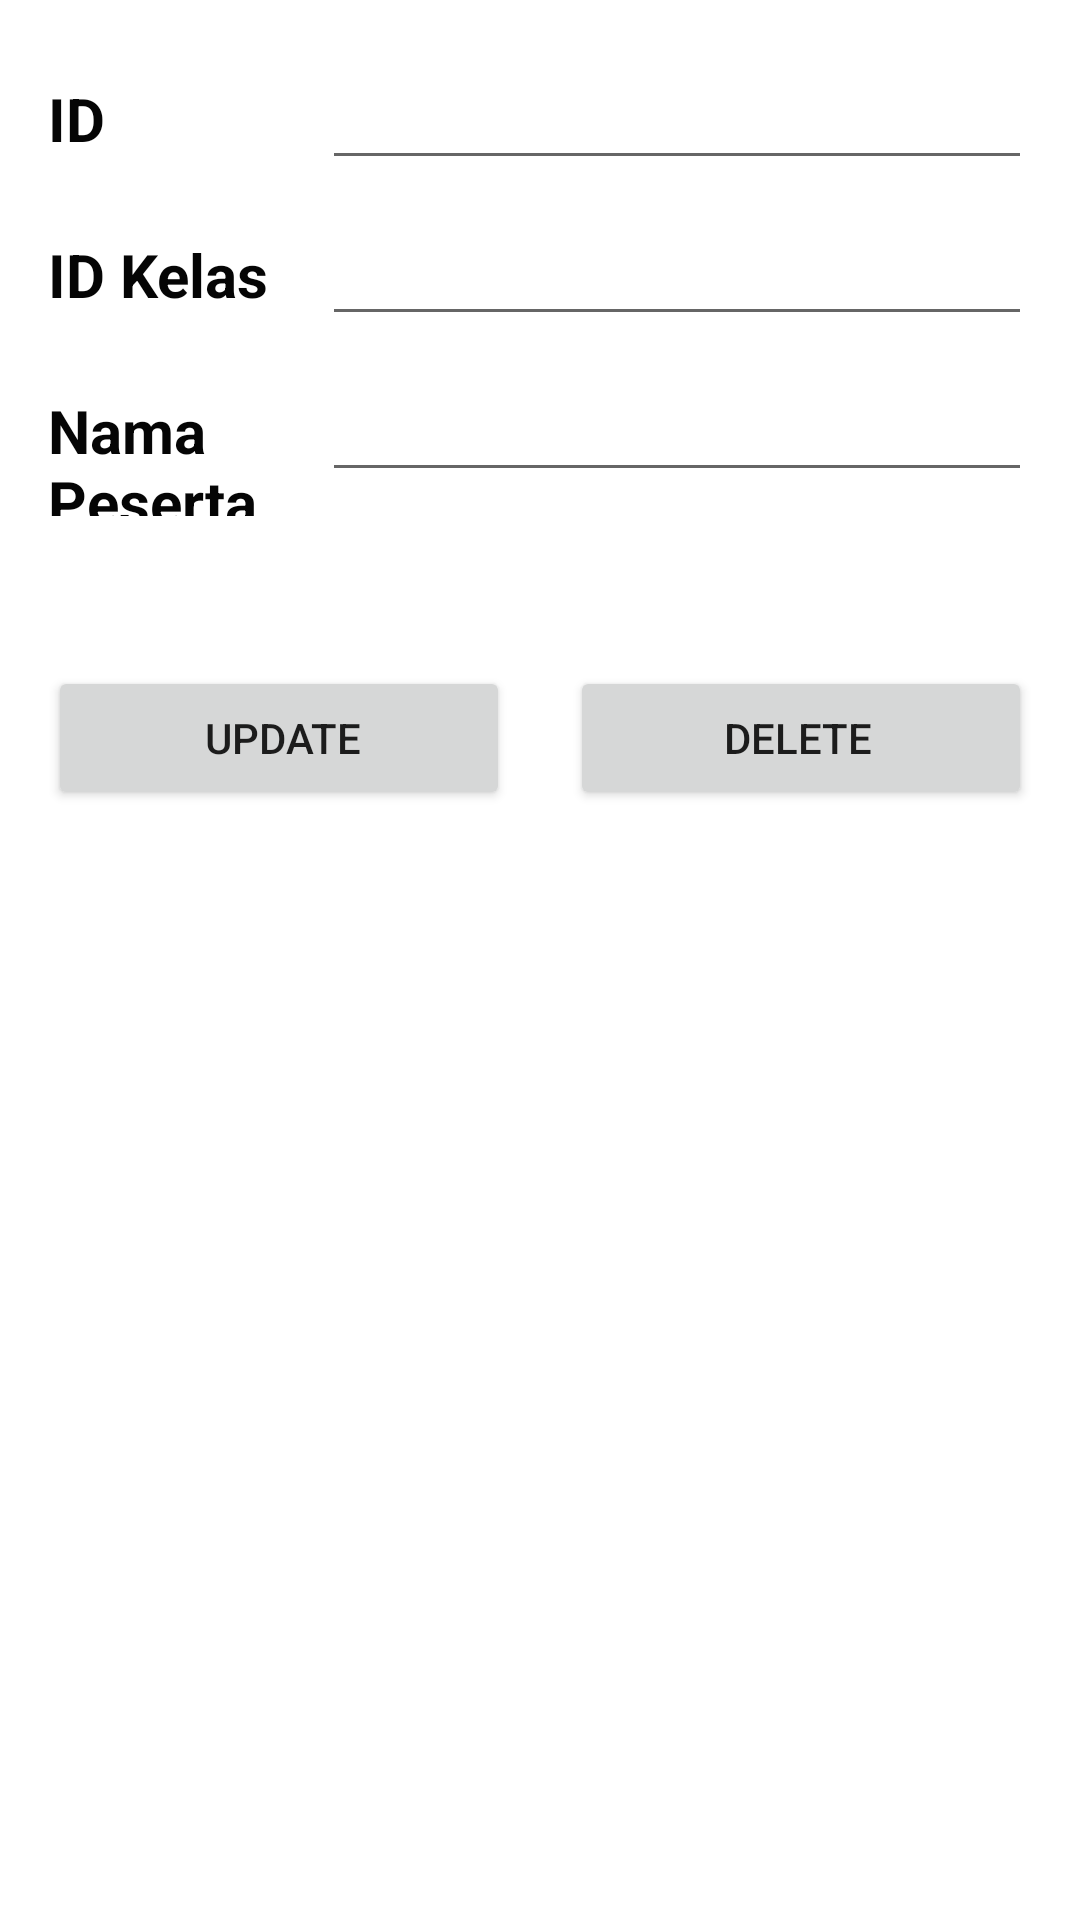

Write the Android layout XML for this screen, with the resource values it uses.
<!-- AndroidManifest.xml: application theme Theme.ProjectIndividual -->
<!-- res/layout/activity_lihat_detail_detail_detail_kelas.xml -->
<?xml version="1.0" encoding="utf-8"?>
<LinearLayout xmlns:android="http://schemas.android.com/apk/res/android"
    xmlns:app="http://schemas.android.com/apk/res-auto"
    xmlns:tools="http://schemas.android.com/tools"
    android:layout_width="match_parent"
    android:layout_height="match_parent"
    android:orientation="vertical"
    android:padding="16dp"
    tools:context=".LihatDetailDetailDetailKelas">

    <LinearLayout
        android:layout_width="match_parent"
        android:layout_height="wrap_content"
        android:orientation="horizontal">

        <TextView
            android:id="@+id/textView"
            android:layout_width="wrap_content"
            android:layout_height="wrap_content"
            android:layout_marginRight="6dp"
            android:layout_weight="1"
            android:text="ID"
            android:textAllCaps="false"
            android:textColor="#050505"
            android:textSize="20sp"
            android:textStyle="bold" />

        <EditText
            android:id="@+id/edit_id_dt_kls"
            android:layout_width="wrap_content"
            android:layout_height="wrap_content"
            android:layout_marginBottom="8dp"
            android:ems="10"
            android:textColor="#320202"
            android:textSize="20sp"
            android:textStyle="bold" />
    </LinearLayout>

    <LinearLayout
        android:layout_width="match_parent"
        android:layout_height="wrap_content"
        android:orientation="horizontal">

        <TextView
            android:id="@+id/textView2"
            android:layout_width="wrap_content"
            android:layout_height="wrap_content"
            android:layout_marginRight="6dp"
            android:layout_weight="1"
            android:text="ID Kelas"
            android:textAllCaps="false"
            android:textColor="#050505"
            android:textSize="20sp"
            android:textStyle="bold" />

        <EditText
            android:id="@+id/edit_dt_id_kls"
            android:layout_width="wrap_content"
            android:layout_height="wrap_content"
            android:layout_marginBottom="8dp"
            android:ems="10"
            android:textColor="#320202"
            android:textSize="20sp"
            android:textStyle="bold" />
    </LinearLayout>

    <LinearLayout
        android:layout_width="match_parent"
        android:layout_height="wrap_content"
        android:orientation="horizontal">

        <TextView
            android:id="@+id/textView3"
            android:layout_width="wrap_content"
            android:layout_height="wrap_content"
            android:layout_marginRight="6dp"
            android:layout_weight="1"
            android:text="Nama Peserta"
            android:textAllCaps="false"
            android:textColor="#050505"
            android:textSize="20sp"
            android:textStyle="bold" />

        <EditText
            android:id="@+id/edit_nm_pst"
            android:layout_width="wrap_content"
            android:layout_height="wrap_content"
            android:layout_marginBottom="8dp"
            android:ems="10"
            android:textColor="#320202"
            android:textSize="20sp"
            android:textStyle="bold" />
    </LinearLayout>

    <LinearLayout
        android:layout_width="match_parent"
        android:layout_height="wrap_content"
        android:orientation="horizontal">

        <Button
            android:id="@+id/btn_update_dt_kls"
            android:layout_width="wrap_content"
            android:layout_height="wrap_content"
            android:layout_marginTop="50dp"
            android:layout_marginRight="10dp"
            android:layout_weight="1"
            android:paddingRight="10dp"
            android:text="Update" />

        <Button
            android:id="@+id/btn_delete_dt_kls"
            android:layout_width="wrap_content"
            android:layout_height="wrap_content"
            android:layout_marginLeft="10dp"
            android:layout_marginTop="50dp"
            android:layout_weight="1"
            android:paddingLeft="10dp"
            android:text="Delete" />
    </LinearLayout>

</LinearLayout>
<!-- resources referenced by this layout -->
<resources>
  <style name="Theme.ProjectIndividual" parent="Theme.MaterialComponents.DayNight.NoActionBar">
          
          <item name="colorPrimary">@color/custom_blue</item>
          <item name="colorPrimaryVariant">@color/custom_corporate</item>
          <item name="colorOnPrimary">@color/white</item>
          
          <item name="colorSecondary">@color/teal_200</item>
          <item name="colorSecondaryVariant">@color/teal_700</item>
          <item name="colorOnSecondary">@color/black</item>
          
          <item name="android:statusBarColor" tools:targetApi="l">?attr/colorPrimaryVariant</item>
          
      </style>
  <color name="custom_blue">#3CA1FF</color>
  <color name="custom_corporate">#16537E</color>
  <color name="white">#FFFFFFFF</color>
  <color name="teal_200">#FF03DAC5</color>
  <color name="teal_700">#FF018786</color>
  <color name="black">#FF000000</color>
</resources>
